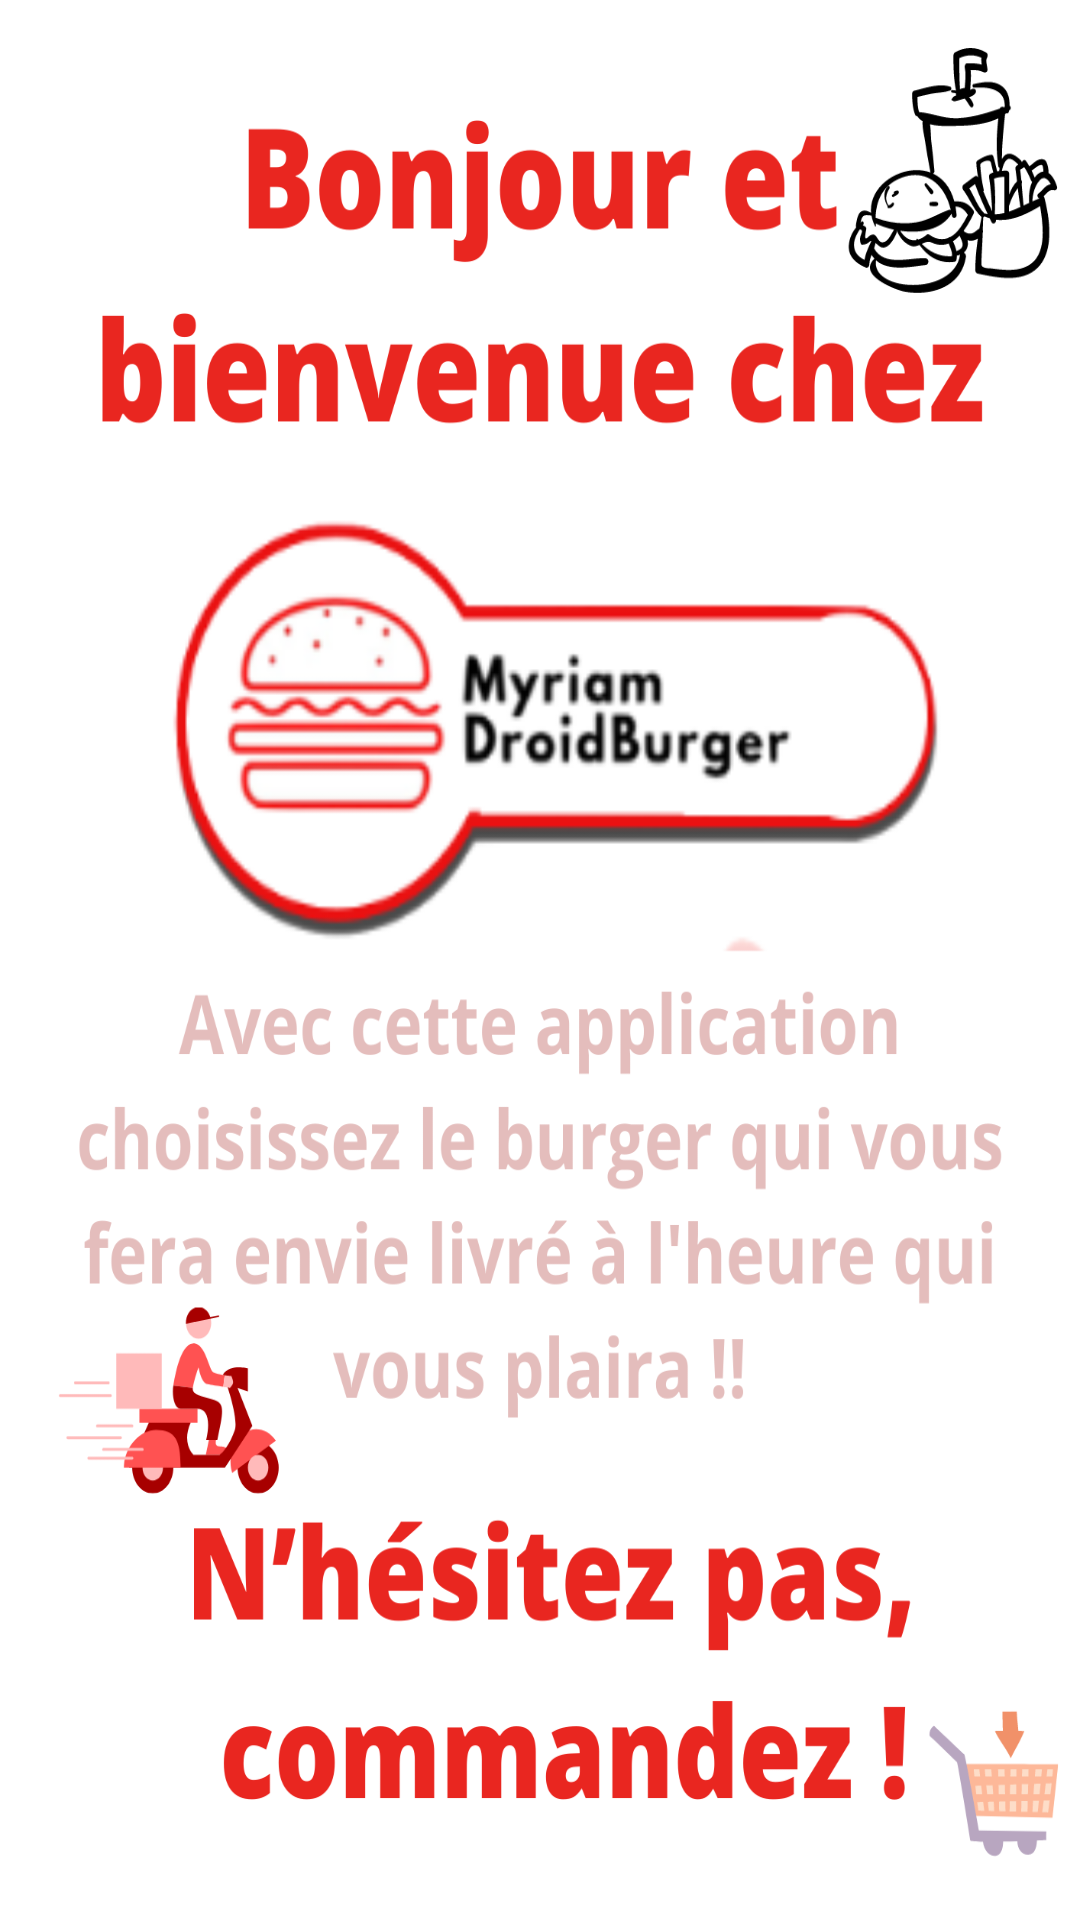

Layout XML and referenced resources for this Android screen:
<!-- AndroidManifest.xml: application theme Theme.MyriamDroidBurger -->
<!-- res/layout/activity_home_screen.xml -->
<?xml version="1.0" encoding="utf-8"?>
<androidx.constraintlayout.widget.ConstraintLayout xmlns:android="http://schemas.android.com/apk/res/android"
    xmlns:app="http://schemas.android.com/apk/res-auto"
    xmlns:tools="http://schemas.android.com/tools"
    android:layout_width="match_parent"
    android:layout_height="match_parent"
    tools:context=".HomeScreenActivity"
    android:background="@drawable/bg_home_screen">












</androidx.constraintlayout.widget.ConstraintLayout>
<!-- resources referenced by this layout -->
<resources>
  <!-- drawable bg_home_screen: png bitmap (drawable, 312904 bytes) -->
  <style name="Theme.MyriamDroidBurger" parent="Theme.MaterialComponents.DayNight.DarkActionBar">
          
          <item name="colorPrimary">@color/purple_500</item>
          <item name="colorPrimaryVariant">@color/purple_700</item>
          <item name="colorOnPrimary">@color/white</item>
          
          <item name="colorSecondary">@color/teal_200</item>
          <item name="colorSecondaryVariant">@color/teal_700</item>
          <item name="colorOnSecondary">@color/black</item>
          
          <item name="android:statusBarColor" tools:targetApi="l">?attr/colorPrimaryVariant</item>
          
      </style>
  <color name="purple_500">#E6004E</color>
  <color name="purple_700">#E6004E</color>
  <color name="white">#FFFFFFFF</color>
  <color name="teal_200">#FF03DAC5</color>
  <color name="teal_700">#FF018786</color>
  <color name="black">#FF000000</color>
</resources>
